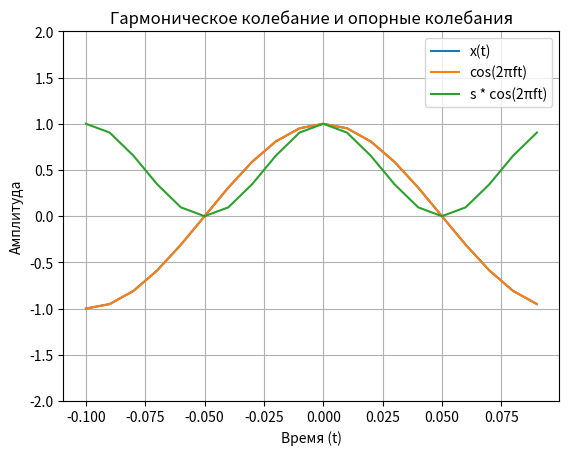
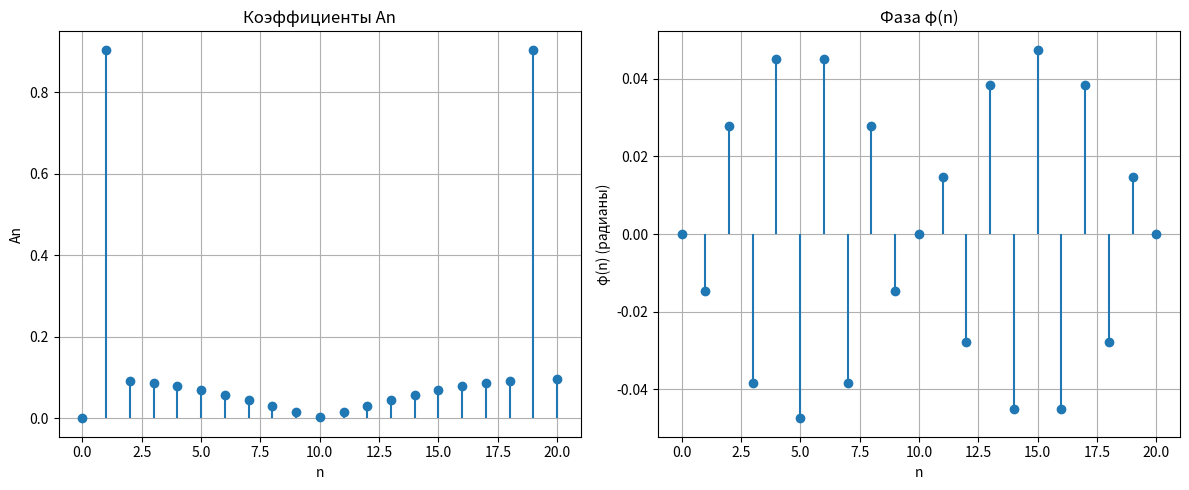

Write the Python code that produced these figures, in order.
import numpy as np
import matplotlib.pyplot as plt

A = 1
f = 5
phi = 0
T = 1 / f 
Ts = 0.01

t = np.arange(-0.1, 0.1, Ts)

# Формирование гармонического колебания
s = A * np.cos(2 * np.pi * f * t + phi)

# Опорные колебания
sc = np.cos(2 * np.pi * f * t)
ss = np.sin(2 * np.pi * f * t)

# Интегрирование
m1 = s * sc
m2 = s * ss



n_max = 20

a0 = (1 / T) * np.trapezoid(s, t)
an = np.zeros(n_max + 1)
bn = np.zeros(n_max + 1)
x_t = a0

for n in range(1, n_max + 1):
    an[n] = (2 / T) * np.trapezoid(s * np.cos(2 * np.pi * n * f * t), t)
    bn[n] = (2 / T) * np.trapezoid(s * np.sin(2 * np.pi * n * f * t), t)

plt.plot(t, s, label='x(t)')
plt.plot(t, sc, label='cos(2πft)')
plt.plot(t, m1, label='s * cos(2πft)')
plt.ylim(-2, 2)
plt.title('Гармоническое колебание и опорные колебания')
plt.xlabel('Время (t)')
plt.ylabel('Амплитуда')
plt.legend()
plt.grid()
plt.show()

An = np.sqrt(an**2 + bn**2)
phi_n = -np.arctan(bn, an)

n_values = np.arange(0, n_max + 1)

plt.figure(figsize=(12, 5))

plt.subplot(1, 2, 1)
plt.stem(n_values, An, basefmt=" ")
plt.title('Коэффициенты An')
plt.xlabel('n')
plt.ylabel('An')
plt.grid()

plt.subplot(1, 2, 2)
plt.stem(n_values, phi_n, basefmt=" ")
plt.title('Фаза φ(n)')
plt.xlabel('n')
plt.ylabel('φ(n) (радианы)')
plt.grid()


plt.tight_layout()
plt.show()
